Image classification data set "Dataset 2" (fanweiying/Symmetry-recognition on GitHub). Class labels (14): 10-fold symmetry order, 12-fold symmetry order, 14-fold symmetry order, 16-fold symmetry order, 18-fold symmetry order, 20-fold symmetry order, 2-fold symmetry order, 3-fold symmetry order, 4-fold symmetry order, 5-fold symmetry order, 6-fold symmetry order, 7-fold symmetry order, 8-fold symmetry order, 9-fold symmetry order.

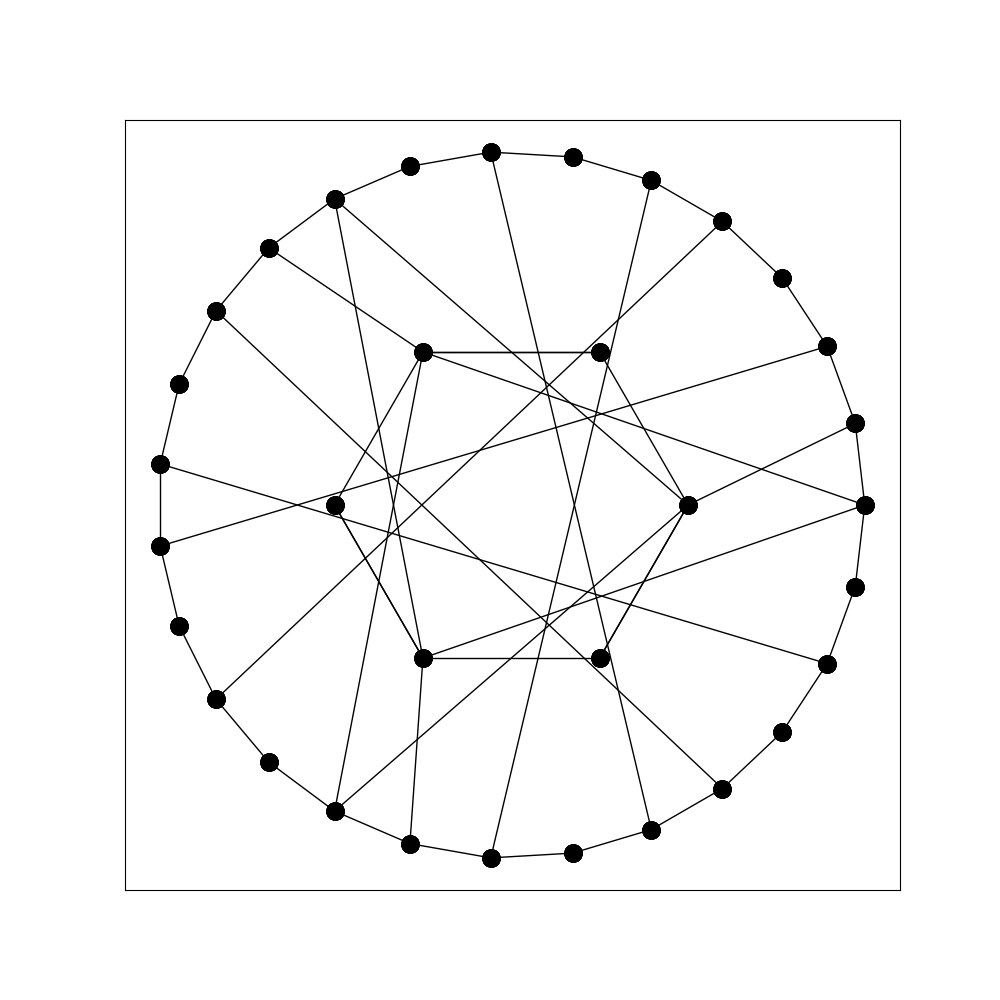
Label: 3-fold symmetry order

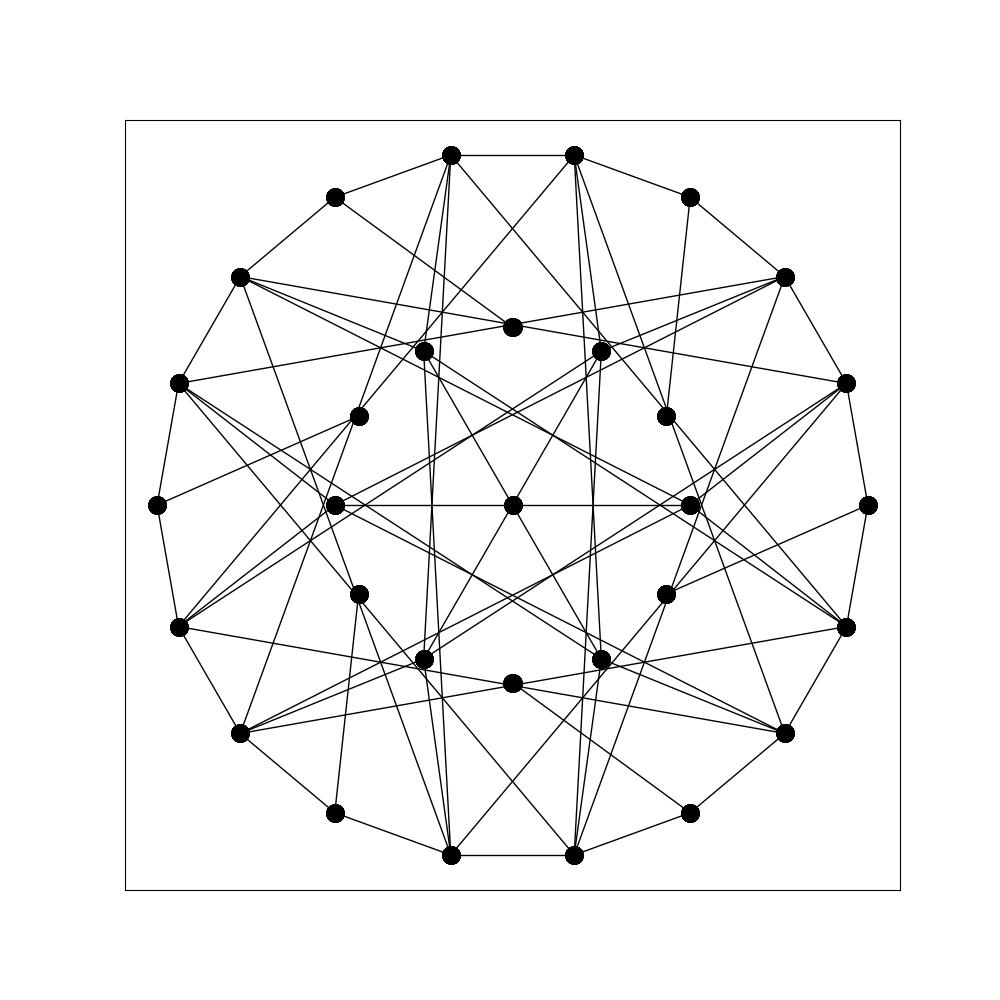
Label: 6-fold symmetry order

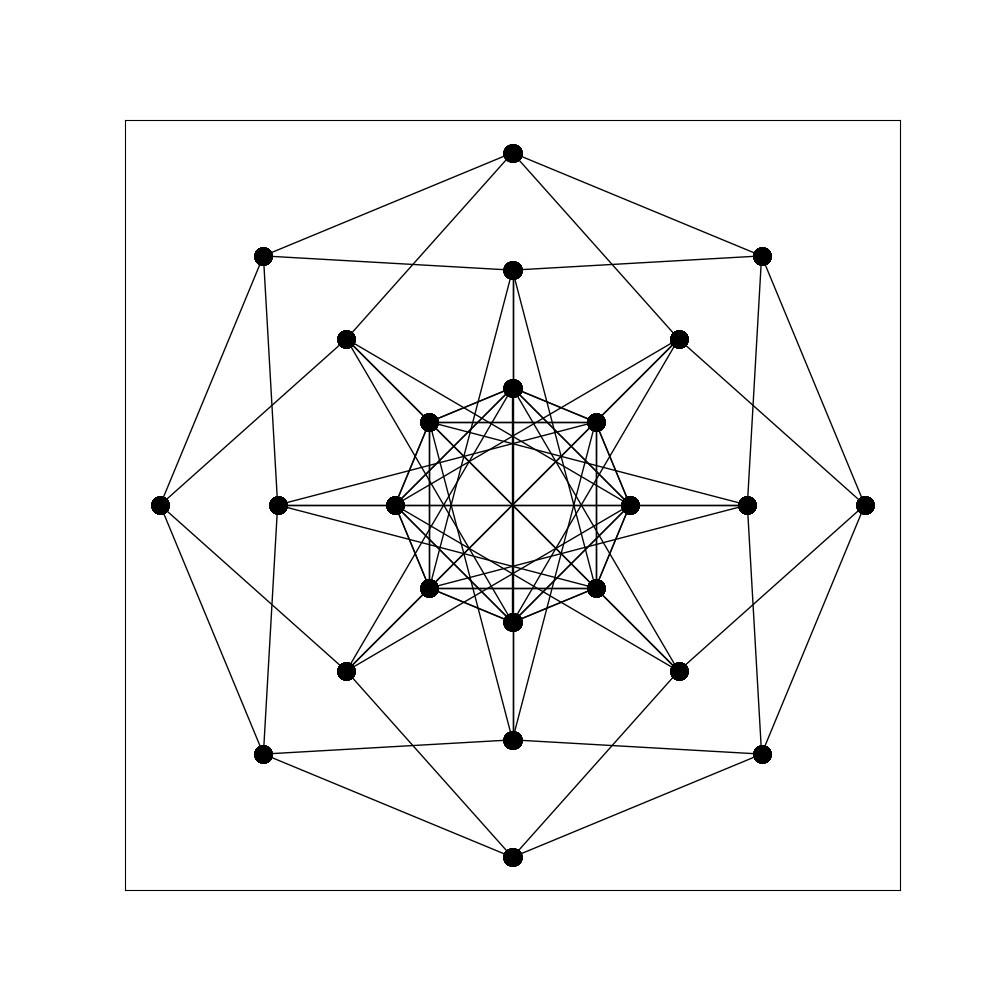
Label: 16-fold symmetry order

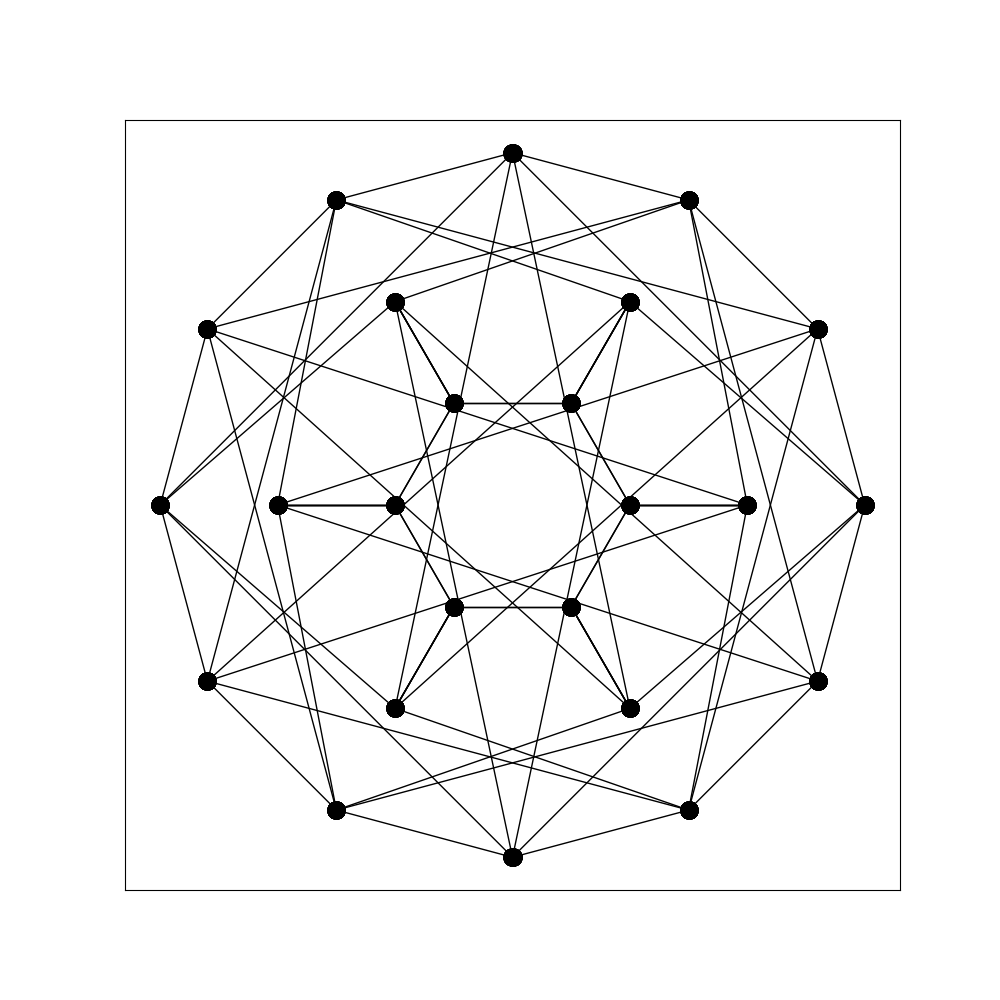
Label: 12-fold symmetry order

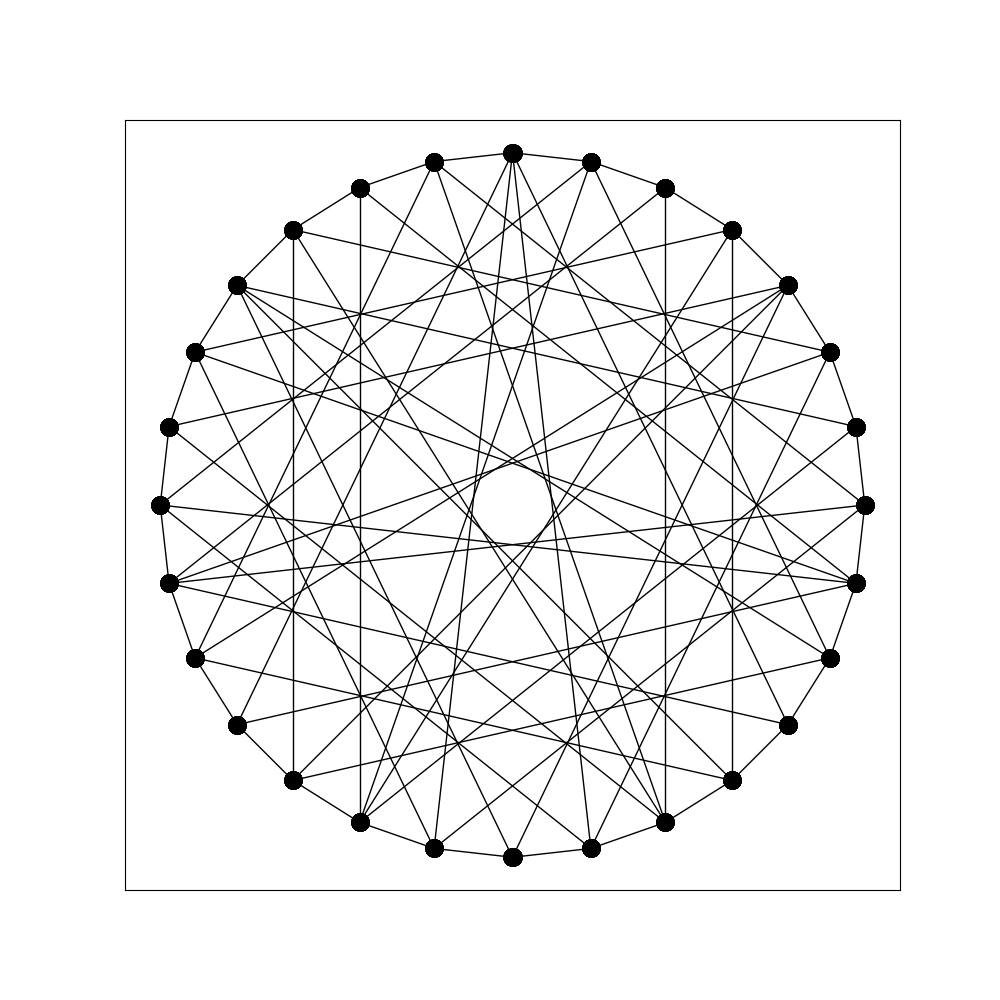
Label: 14-fold symmetry order

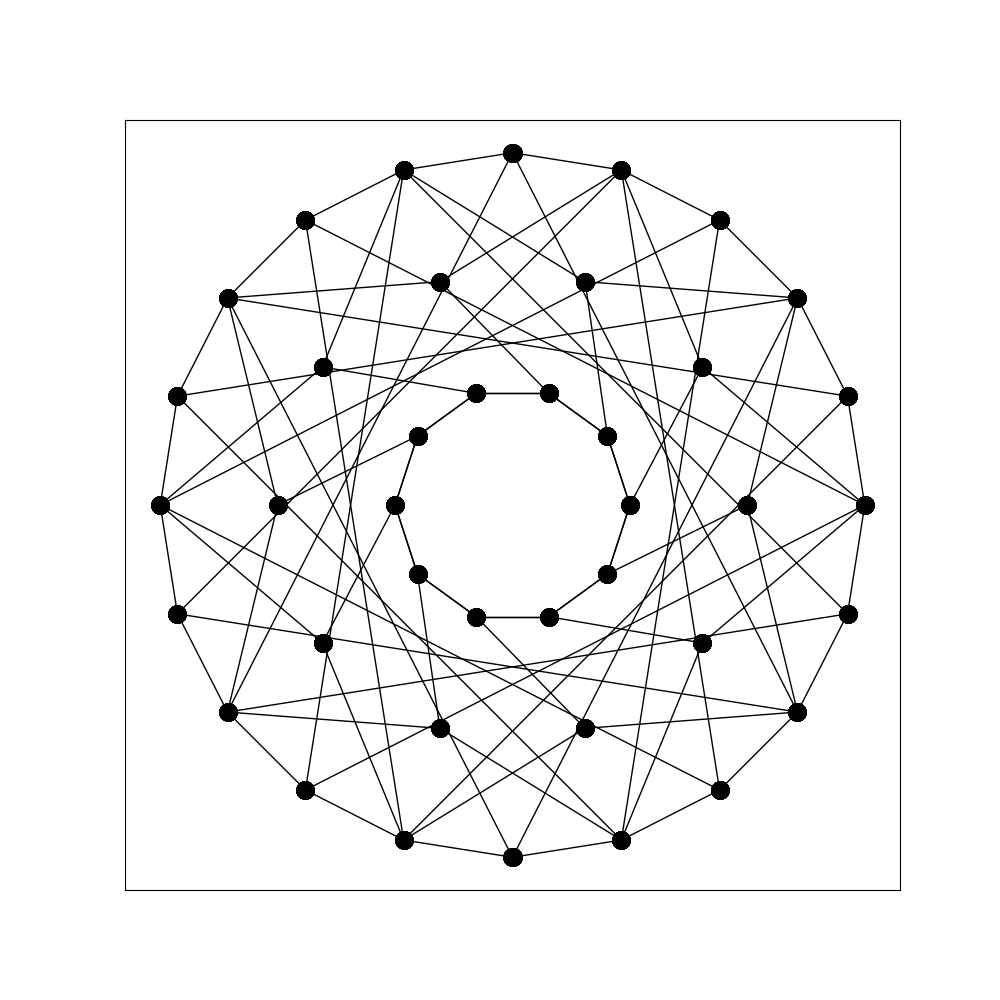
Label: 10-fold symmetry order
